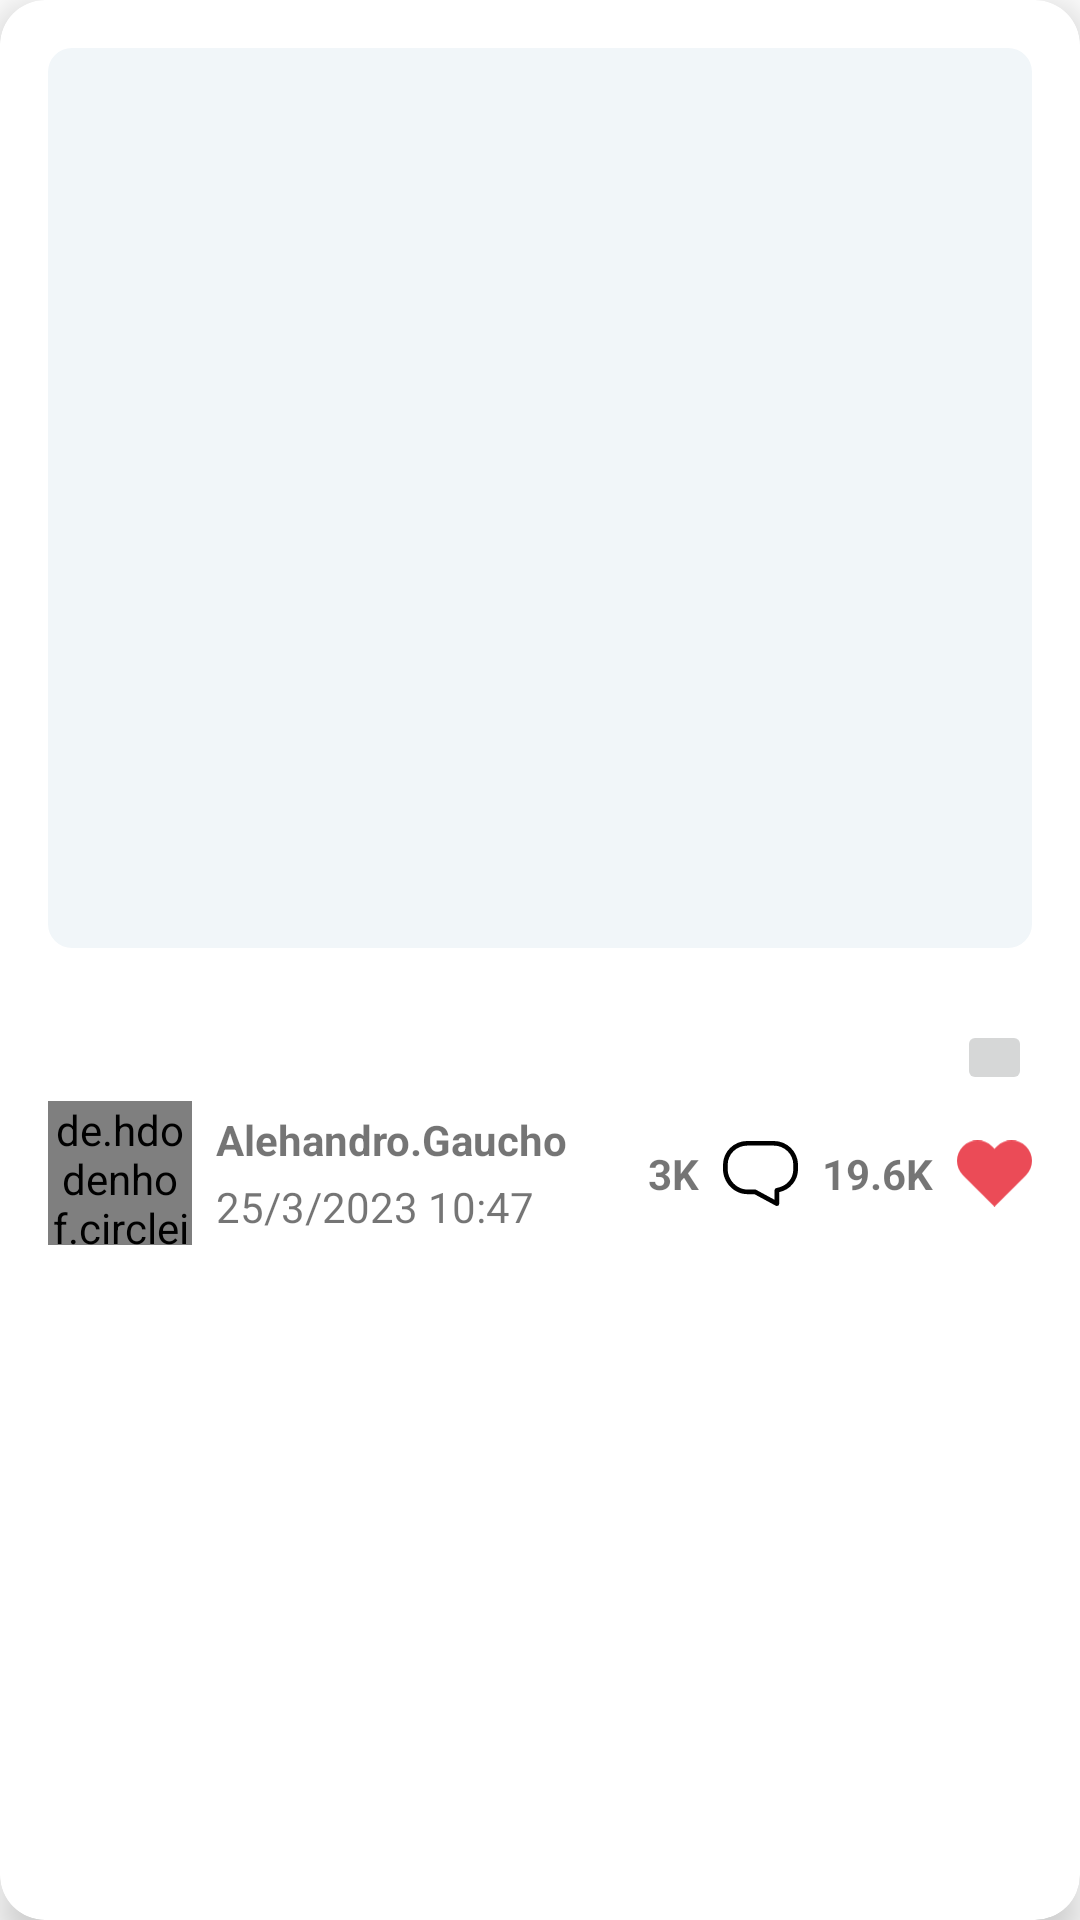

Android layout source for this screen:
<!-- AndroidManifest.xml: application theme Theme.GiphyAppMonkeyTech -->
<!-- res/layout/gif_layout.xml -->
<?xml version="1.0" encoding="utf-8"?>
<androidx.cardview.widget.CardView xmlns:android="http://schemas.android.com/apk/res/android"
    xmlns:tools="http://schemas.android.com/tools"
    xmlns:app="http://schemas.android.com/apk/res-auto"
    style="@style/CardView.Light"
    android:layout_width="match_parent"
    android:layout_height="wrap_content"
    app:cardCornerRadius="15dp"
    app:cardElevation="8dp"
    android:layout_marginStart="8dp"
    android:layout_marginTop="8dp"
    app:cardBackgroundColor="@color/white"
    android:layout_marginEnd="8dp"
    android:layout_marginBottom="8dp"
    android:id="@+id/root_layout"
    tools:ignore="ContentDescription">

    <androidx.constraintlayout.widget.ConstraintLayout
        android:layout_width="match_parent"
        android:layout_height="wrap_content"
        android:padding="16dp">

        <com.google.android.material.imageview.ShapeableImageView
            android:id="@+id/iv_gif"
            android:layout_width="match_parent"
            android:layout_height="300dp"
            app:layout_constraintEnd_toEndOf="parent"
            app:layout_constraintStart_toStartOf="parent"
            app:layout_constraintTop_toTopOf="parent"
            app:shapeAppearanceOverlay="@style/roundedImageView"
            app:srcCompat="@color/cream_custom" />

        <TextView
            android:id="@+id/gif_title"
            android:layout_width="wrap_content"
            android:layout_height="wrap_content"
            android:layout_marginTop="@dimen/views_margin_top_16"
            android:layout_marginStart="4dp"
            android:ellipsize="end"
            android:maxLines="1"
            app:layout_constraintStart_toStartOf="parent"
            app:layout_constraintTop_toBottomOf="@+id/iv_gif" />

        <de.hdodenhof.circleimageview.CircleImageView
            android:id="@+id/profile_image"
            android:layout_width="48dp"
            android:layout_height="48dp"
            android:layout_marginTop="@dimen/views_margin_top_16"
            android:src="@drawable/ic_circled_avatar"
            app:civ_border_color="#FF000000"
            app:civ_border_width="1dp"
            app:layout_constraintStart_toStartOf="parent"
            app:layout_constraintTop_toBottomOf="@id/gif_title" />

        <TextView
            android:id="@+id/fake_user_name"
            android:layout_width="wrap_content"
            android:layout_height="wrap_content"
            android:layout_marginStart="@dimen/views_margin_start_8"
            android:text="@string/fake_user_name"
            android:textStyle="bold"
            app:layout_constraintBottom_toTopOf="@+id/fake_upload_time"
            app:layout_constraintStart_toEndOf="@id/profile_image"
            app:layout_constraintTop_toTopOf="@id/profile_image" />

        <TextView
            android:id="@+id/fake_upload_time"
            android:layout_width="wrap_content"
            android:layout_height="wrap_content"
            android:layout_marginStart="@dimen/views_margin_start_8"

            android:text="@string/fake_upload_time"
            app:layout_constraintBottom_toBottomOf="@id/profile_image"
            app:layout_constraintStart_toEndOf="@id/profile_image"
            app:layout_constraintTop_toBottomOf="@+id/fake_user_name" />

        <ImageView
            android:id="@+id/like_icon"
            android:layout_width="25dp"
            android:layout_height="25dp"
            android:src="@drawable/ic_like_icon"
            app:layout_constraintBottom_toBottomOf="@+id/profile_image"
            app:layout_constraintEnd_toEndOf="parent"
            app:layout_constraintTop_toTopOf="@id/profile_image" />

        <TextView
            android:id="@+id/likes_count"
            android:layout_width="wrap_content"
            android:layout_height="wrap_content"
            android:layout_marginEnd="@dimen/views_margin_end_8"
            android:text="@string/fake_likes_count"
            android:textStyle="bold"
            app:layout_constraintBottom_toBottomOf="@id/profile_image"
            app:layout_constraintEnd_toStartOf="@id/like_icon"
            app:layout_constraintTop_toTopOf="@id/profile_image" />

        <ImageView
            android:id="@+id/comment_icon"
            android:layout_width="25dp"
            android:layout_height="25dp"
            android:layout_marginEnd="@dimen/views_margin_end_8"
            android:src="@drawable/ic_comment_icon"
            app:layout_constraintBottom_toBottomOf="@id/profile_image"
            app:layout_constraintEnd_toStartOf="@id/likes_count"
            app:layout_constraintTop_toTopOf="@id/profile_image" />

        <TextView
            android:id="@+id/comments_count"
            android:layout_width="wrap_content"
            android:layout_height="wrap_content"
            android:layout_marginEnd="@dimen/views_margin_end_8"
            android:text="@string/fake_comments_count"
            android:textStyle="bold"
            app:layout_constraintBottom_toBottomOf="@id/profile_image"
            app:layout_constraintEnd_toStartOf="@id/comment_icon"
            app:layout_constraintTop_toTopOf="@id/profile_image" />

        <ImageButton
            android:id="@+id/share_button"
            android:layout_width="25dp"
            android:layout_height="25dp"
            android:layout_marginTop="@dimen/views_margin_top_8"
            android:src="@drawable/ic__share"
            app:layout_constraintTop_toTopOf="@id/gif_title"
            app:layout_constraintEnd_toEndOf="parent"/>

    </androidx.constraintlayout.widget.ConstraintLayout>

</androidx.cardview.widget.CardView>
<!-- resources referenced by this layout -->
<resources>
  <color name="cream_custom">#F1F6F9</color>
  <color name="white">#FFFFFFFF</color>
  <dimen name="views_margin_end_8">8dp</dimen>
  <dimen name="views_margin_start_8">8dp</dimen>
  <dimen name="views_margin_top_16">16dp</dimen>
  <dimen name="views_margin_top_8">8dp</dimen>
  <!-- drawable ic_circled_avatar: vector/xml drawable (drawable, 5216 chars, omitted) -->
  <!-- drawable ic_comment_icon (drawable) -->
  <vector xmlns:android="http://schemas.android.com/apk/res/android"
      android:width="1170dp"
      android:height="1024dp"
      android:viewportWidth="1170"
      android:viewportHeight="1024">
    <path
        android:fillColor="#FF000000"
        android:pathData="M841.1,1024a36.8,36.8 0,0 1,-17.6 -4.5L490.1,837.5h-110.6C173.7,837.5 0,656.1 0,441.5V373A376.7,376.7 0,0 1,379.4 0h411.4A376.7,376.7 0,0 1,1170.3 373v68.3a369.4,369.4 0,0 1,-292.6 364V987.4a36.6,36.6 0,0 1,-36.6 36.6zM379.4,72.8A303.5,303.5 0,0 0,73.1 373v68.3c0,172.1 143.1,323.1 306.3,323.1h120a36.9,36.9 0,0 1,17.6 4.5L804.6,926.1v-150.2a36.6,36.6 0,0 1,30.3 -35.8C994.2,712.3 1097.1,595.1 1097.1,441.5V373a303.5,303.5 0,0 0,-306.3 -300.4h-411.4z"/>
  </vector>
  <!-- drawable ic_like_icon (drawable) -->
  <vector xmlns:android="http://schemas.android.com/apk/res/android"
      android:width="80.87dp"
      android:height="71.75dp"
      android:viewportWidth="80.87"
      android:viewportHeight="71.75">
    <path
        android:pathData="M74.39,6.49c-8.65,-8.65 -22.67,-8.65 -31.31,0l-2.64,2.64L37.8,6.49c-8.65,-8.65 -22.67,-8.65 -31.31,0l0,0c-8.65,8.65 -8.65,22.67 0,31.31l2.64,2.64l31.31,31.31l31.31,-31.31l2.64,-2.64C83.03,29.15 83.03,15.13 74.39,6.49z"
        android:fillColor="#EB4B57"/>
  </vector>
  <string name="fake_comments_count">3K </string>
  <string name="fake_likes_count">19.6K </string>
  <string name="fake_upload_time">25/3/2023 10:47</string>
  <string name="fake_user_name">Alehandro.Gaucho</string>
  <style name="roundedImageView" parent="">
          <item name="cornerFamily">rounded</item>
          <item name="cornerSize">8dp</item>
      </style>
  <style name="Theme.GiphyAppMonkeyTech" parent="Theme.MaterialComponents.DayNight.DarkActionBar">
          
          <item name="colorPrimary">#1D267D</item>
          <item name="colorPrimaryVariant">#CBB279</item>
          <item name="colorOnPrimary">#E1D4BB</item>
          
          <item name="colorSecondary">@color/teal_200</item>
          <item name="colorSecondaryVariant">@color/teal_700</item>
          <item name="colorOnSecondary">@color/black</item>
          
          <item name="android:statusBarColor" tools:targetApi="l">#0C134F</item>
          
      </style>
  <color name="teal_200">#FF03DAC5</color>
  <color name="teal_700">#FF018786</color>
  <color name="black">#FF000000</color>
</resources>
